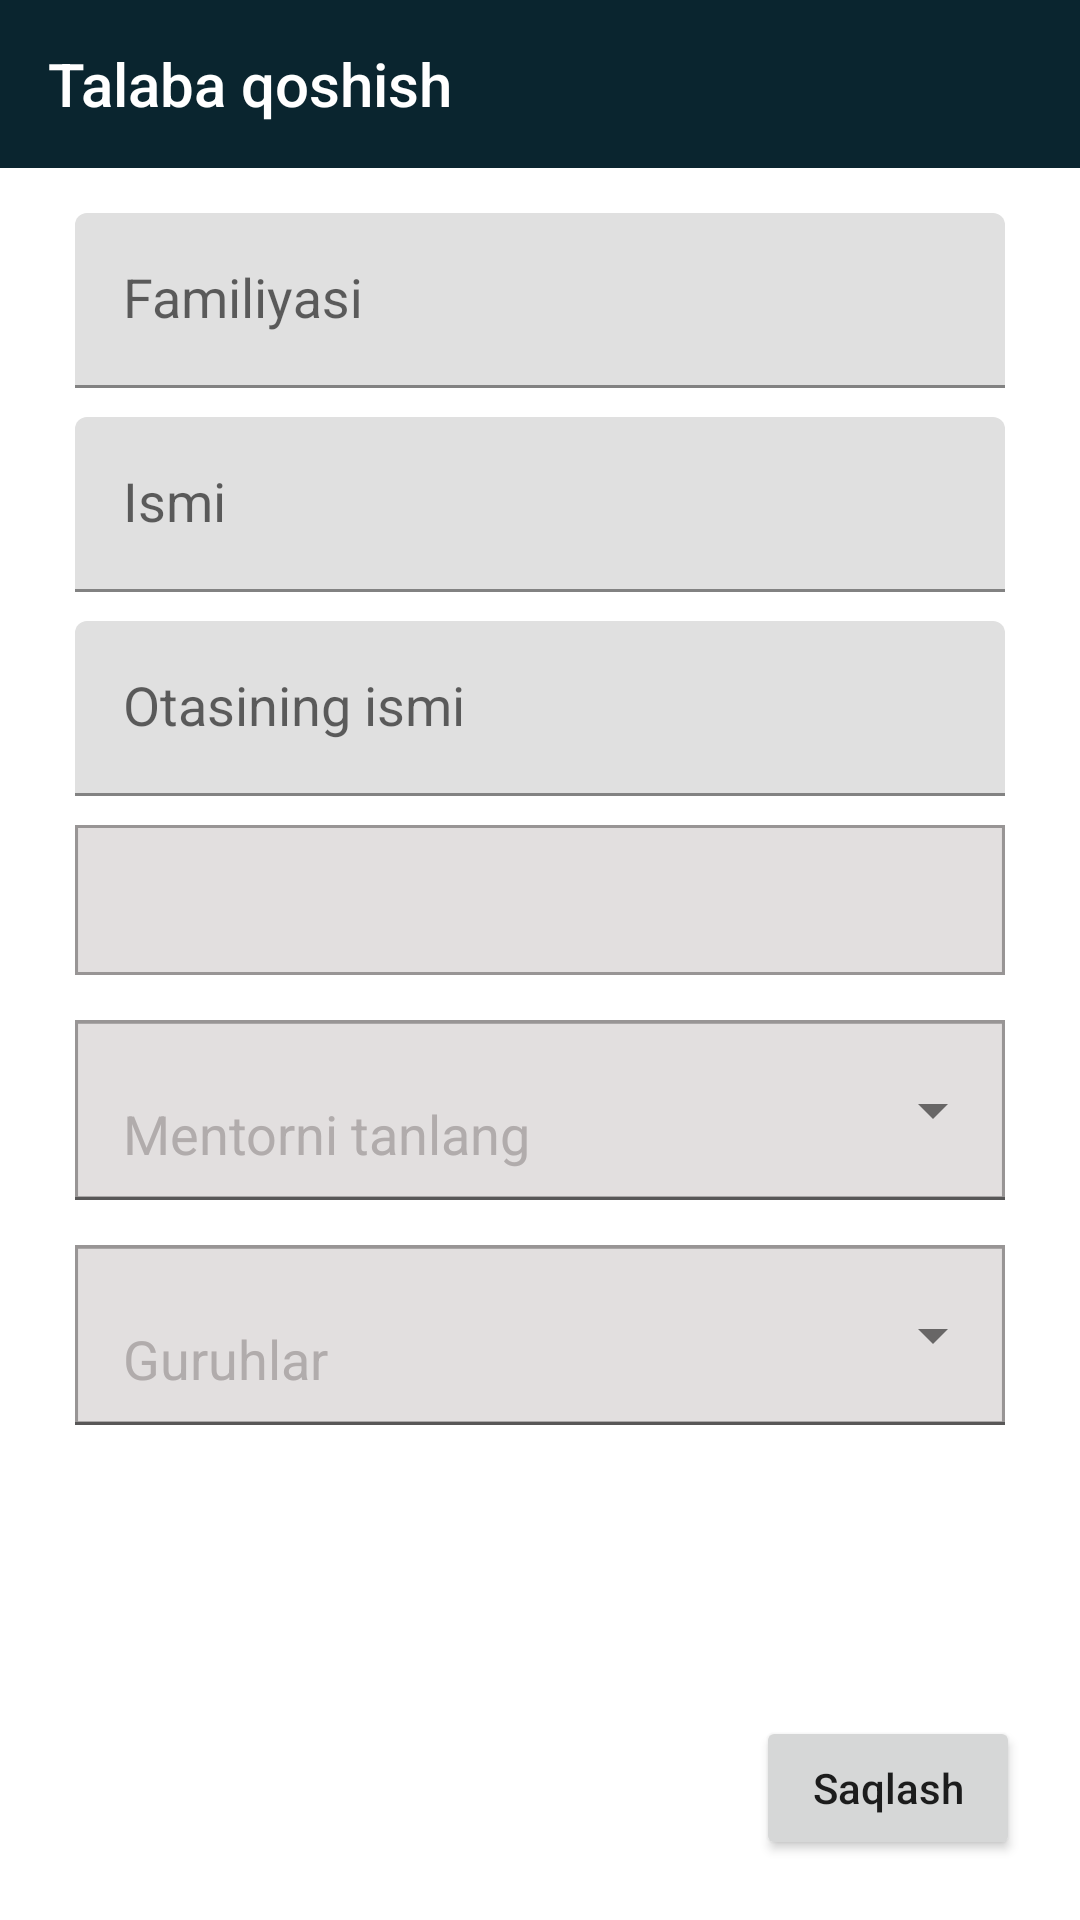

The Android layout XML behind this screen, and the referenced resources:
<!-- AndroidManifest.xml: application theme Theme.Pdp -->
<!-- res/layout/fragment_add_student.xml -->
<?xml version="1.0" encoding="utf-8"?>
<androidx.constraintlayout.widget.ConstraintLayout xmlns:android="http://schemas.android.com/apk/res/android"
    xmlns:app="http://schemas.android.com/apk/res-auto"
    xmlns:tools="http://schemas.android.com/tools"
    android:layout_width="match_parent"
    android:layout_height="match_parent"
    tools:context=".AddStudentFragment">

    <Toolbar
        android:id="@+id/tool_bar"
        android:layout_width="match_parent"
        android:layout_height="?attr/actionBarSize"
        android:background="@color/colorPrimary"
        android:navigationIcon="@drawable/ic_arrow_back"
        android:title="@string/add_student"
        android:titleTextColor="@color/white"
        app:layout_constraintEnd_toEndOf="parent"
        app:layout_constraintStart_toStartOf="parent"
        app:layout_constraintTop_toTopOf="parent" />

    <LinearLayout
        android:layout_width="match_parent"
        android:layout_height="0dp"
        android:layout_marginHorizontal="25dp"
        android:orientation="vertical"
        app:layout_constraintBottom_toBottomOf="parent"
        app:layout_constraintEnd_toEndOf="parent"
        app:layout_constraintStart_toStartOf="parent"
        app:layout_constraintTop_toBottomOf="@id/tool_bar"
        app:layout_constraintVertical_bias="0.0">

        <com.google.android.material.textfield.TextInputLayout
            android:layout_marginTop="15dp"
          style="@style/Widget.MaterialComponents.TextInputLayout.FilledBox"
            android:layout_width="match_parent"
            android:layout_height="60dp"
            android:hint="Familiyasi">

            <com.google.android.material.textfield.TextInputEditText
                style="@style/Widget.MaterialComponents.TextInputLayout.FilledBox"
                android:id="@+id/edt_surname"
                android:layout_width="match_parent"
                android:layout_height="wrap_content"
                android:imeOptions="actionNext"
                android:singleLine="true"
                android:textSize="18sp" />
        </com.google.android.material.textfield.TextInputLayout>

        <com.google.android.material.textfield.TextInputLayout
            android:layout_marginTop="8dp"
            style="@style/Widget.MaterialComponents.TextInputLayout.FilledBox"
            android:layout_width="match_parent"
            android:layout_height="60dp"
            android:hint="Ismi">

            <com.google.android.material.textfield.TextInputEditText
                style="@style/Widget.MaterialComponents.TextInputLayout.FilledBox"
                android:id="@+id/edt_name"
                android:layout_width="match_parent"
                android:layout_height="wrap_content"
                android:imeOptions="actionNext"
                android:singleLine="true"
                android:textSize="18sp" />
        </com.google.android.material.textfield.TextInputLayout>

        <com.google.android.material.textfield.TextInputLayout
            android:layout_marginTop="8dp"
            style="@style/Widget.MaterialComponents.TextInputLayout.FilledBox"
            android:layout_width="match_parent"
            android:layout_height="60dp"
            android:hint="Otasining ismi">

            <com.google.android.material.textfield.TextInputEditText
                style="@style/Widget.MaterialComponents.TextInputLayout.FilledBox"
                android:id="@+id/edt_middle_name"
                android:layout_width="match_parent"
                android:layout_height="wrap_content"
                android:imeOptions="actionNext"
                android:singleLine="true"
                android:textSize="18sp" />
        </com.google.android.material.textfield.TextInputLayout>


        <RelativeLayout
            android:id="@+id/date_layout"
            android:layout_width="match_parent"
            android:layout_height="50dp"
            android:layout_marginTop="8dp"
            android:background="@drawable/ic_edt_background">

            <TextView
                android:id="@+id/tv_date"
                android:layout_width="wrap_content"
                android:layout_height="match_parent"
                android:layout_alignParentLeft="true"
                android:layout_marginStart="10dp"
                android:gravity="center_vertical"
                android:textColor="#B1ACAC"
                android:textSize="18sp" />

            <ImageView

                android:layout_width="wrap_content"
                android:layout_height="match_parent"
                android:layout_alignParentRight="true"
                android:layout_marginEnd="10dp"
                android:src="@drawable/ic_calendar" />
        </RelativeLayout>

        <com.google.android.material.textfield.TextInputLayout
            android:id="@+id/container_of_mentors"
            style="@style/Widget.MaterialComponents.TextInputLayout.FilledBox.Dense.ExposedDropdownMenu"
            android:layout_width="match_parent"
            android:layout_height="60dp"
            android:layout_marginTop="15dp">

            <AutoCompleteTextView
                style="@style/Widget.MaterialComponents.TextInputLayout.OutlinedBox.Dense.ExposedDropdownMenu"
                android:inputType="none"
                android:background="@drawable/ic_edt_background"
                android:id="@+id/choose_mentors"
                android:layout_width="match_parent"
                android:layout_height="match_parent"
                android:text="Mentorni tanlang"
                android:textColor="#B1ACAC"
                android:textSize="18sp" />
        </com.google.android.material.textfield.TextInputLayout>

        <com.google.android.material.textfield.TextInputLayout
            android:id="@+id/container_of_groups"
            style="@style/Widget.MaterialComponents.TextInputLayout.FilledBox.Dense.ExposedDropdownMenu"
            android:layout_width="match_parent"
            android:layout_height="60dp"
            android:layout_marginTop="15dp">

            <AutoCompleteTextView
                style="@style/Widget.MaterialComponents.TextInputLayout.FilledBox.Dense.ExposedDropdownMenu"
                android:inputType="none"
                android:background="@drawable/ic_edt_background"
                android:id="@+id/choose_group"
                android:layout_width="match_parent"
                android:layout_height="match_parent"
                android:text="Guruhlar"
                android:textColor="#B1ACAC"
                android:textSize="18sp" />
        </com.google.android.material.textfield.TextInputLayout>

    </LinearLayout>

    <Button
        android:id="@+id/save_student_btn"
        android:layout_width="wrap_content"
        android:layout_height="wrap_content"
        android:layout_marginEnd="20dp"
        android:layout_marginBottom="20dp"
        android:text="Saqlash"
        android:textAllCaps="false"
        app:layout_constraintBottom_toBottomOf="parent"
        app:layout_constraintRight_toRightOf="parent" />
</androidx.constraintlayout.widget.ConstraintLayout>
<!-- resources referenced by this layout -->
<resources>
  <color name="colorPrimary">#0A252F</color>
  <color name="white">#FFFFFFFF</color>
  <!-- drawable ic_edt_background (drawable) -->
  <vector xmlns:android="http://schemas.android.com/apk/res/android"
      android:width="305dp"
      android:height="49dp"
      android:viewportWidth="305"
      android:viewportHeight="49">
    <path
        android:strokeWidth="1"
        android:pathData="M0.5,0.5h304v48h-304z"
        android:fillColor="#E2DFDF"
        android:strokeColor="#989595"/>
  </vector>
  <string name="add_student">Talaba qoshish</string>
  <style name="Theme.Pdp" parent="Theme.MaterialComponents.DayNight.NoActionBar">
          
          <item name="colorPrimary">@color/colorPrimary</item>
          <item name="colorPrimaryVariant">@color/colorPrimaryVariant</item>
          <item name="colorOnPrimary">@color/white</item>
          
          <item name="colorSecondary">@color/teal_200</item>
          <item name="colorSecondaryVariant">@color/teal_700</item>
          <item name="colorOnSecondary">@color/black</item>
          
          <item name="android:statusBarColor" tools:targetApi="l">?attr/colorPrimaryVariant</item>
          
      </style>
  <color name="colorPrimaryVariant">#0C2B37</color>
  <color name="teal_200">#FF03DAC5</color>
  <color name="teal_700">#FF018786</color>
  <color name="black">#FF000000</color>
</resources>
